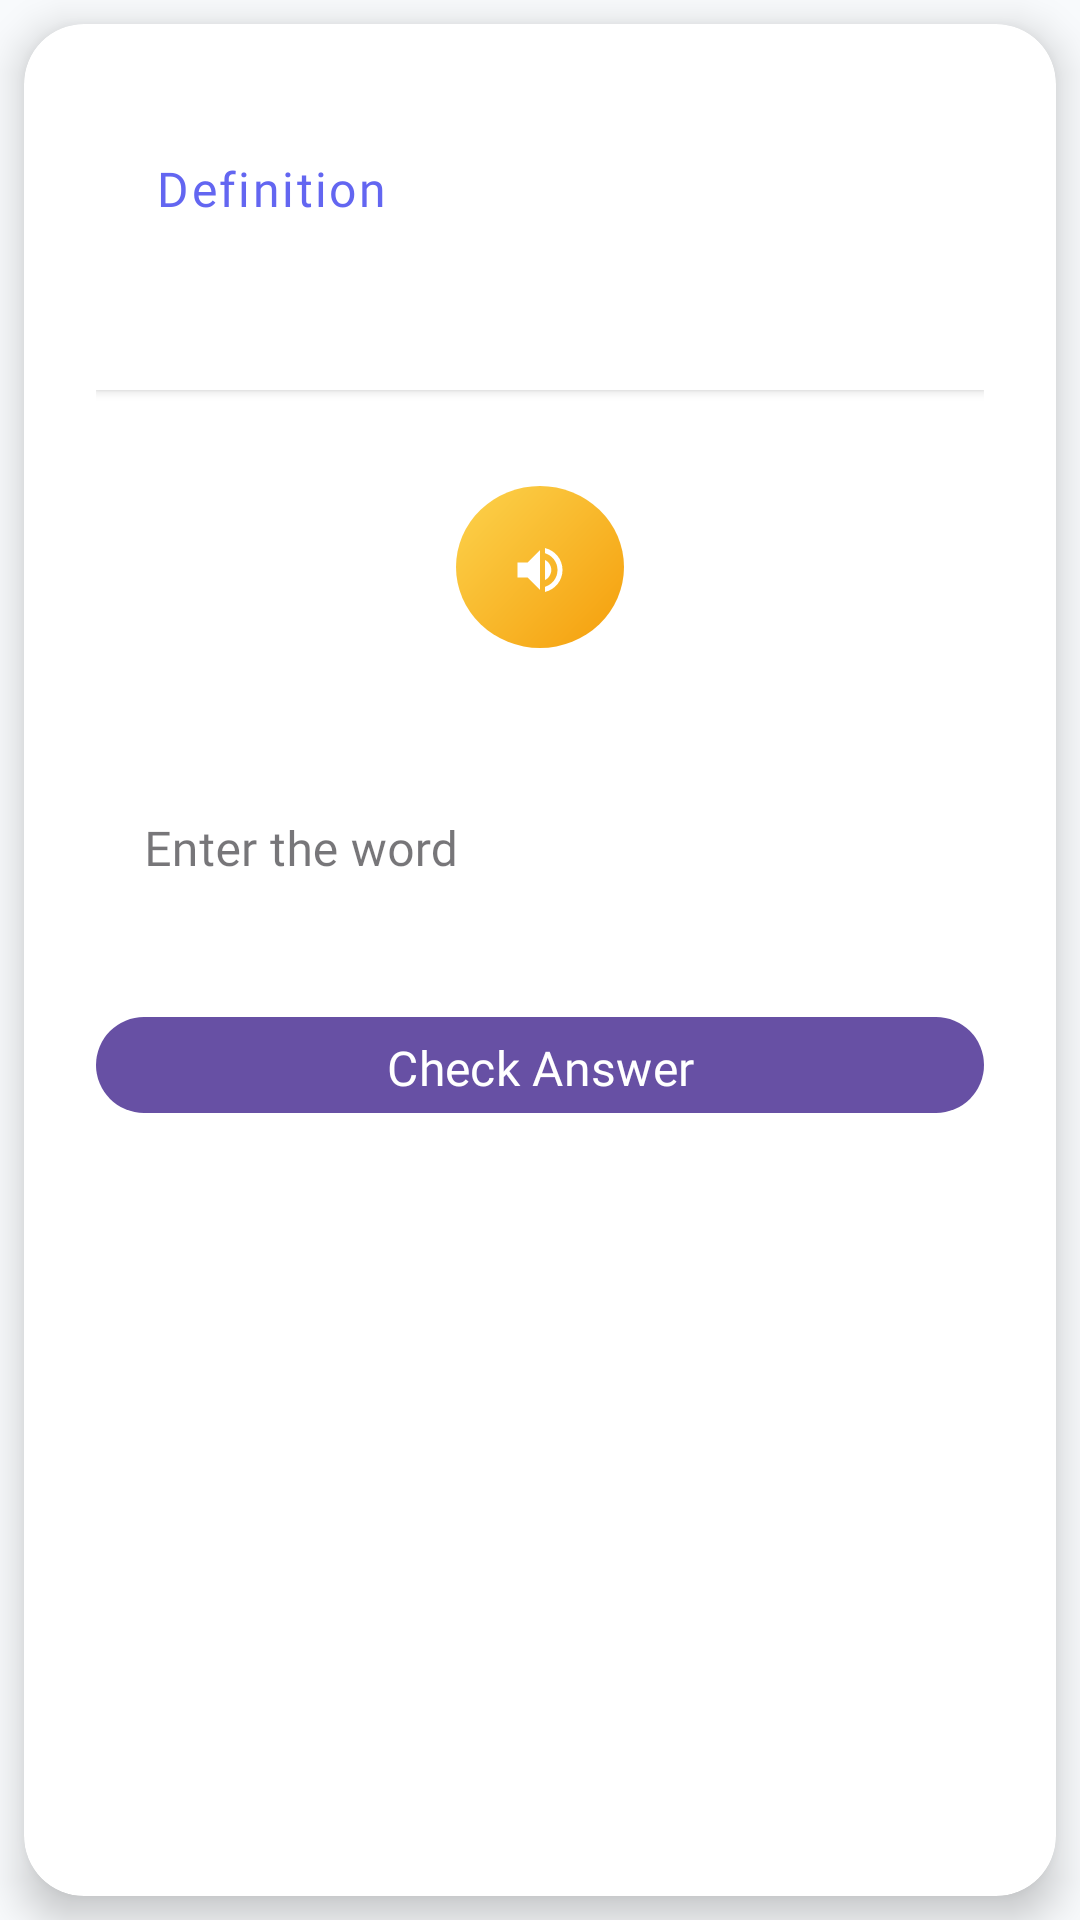

This screen was rendered from an Android layout file. Write that file and the resources it references.
<!-- AndroidManifest.xml: application theme Theme.EnglishLearning -->
<!-- res/layout/fragment_test_flashcard.xml -->
<?xml version="1.0" encoding="utf-8"?>
<FrameLayout xmlns:android="http://schemas.android.com/apk/res/android"
    xmlns:app="http://schemas.android.com/apk/res-auto"
    xmlns:tools="http://schemas.android.com/tools"
    android:layout_width="match_parent"
    android:layout_height="match_parent"
    android:background="@color/flashcard_background">

    <androidx.cardview.widget.CardView
        android:layout_width="match_parent"
        android:layout_height="match_parent"
        android:layout_margin="@dimen/dp_8"
        android:background="@drawable/bg_flashcard_modern"
        app:cardBackgroundColor="@color/flashcard_surface"
        app:cardCornerRadius="@dimen/dp_20"
        app:cardElevation="@dimen/dp_8"
        app:cardUseCompatPadding="false">

        <ScrollView
            android:layout_width="match_parent"
            android:layout_height="match_parent"
            android:fillViewport="true"
            android:scrollbars="none">

            <LinearLayout
                android:layout_width="match_parent"
                android:layout_height="wrap_content"
                android:orientation="vertical"
                android:padding="@dimen/dp_24"
                android:paddingTop="@dimen/dp_64"
                android:gravity="center_horizontal">

                
                <LinearLayout
                    android:layout_width="match_parent"
                    android:layout_height="wrap_content"
                    android:layout_marginBottom="@dimen/dp_32"
                    android:orientation="vertical"
                    android:background="@color/white"
                    android:padding="@dimen/dp_20"
                    android:elevation="@dimen/dp_2">

                    <TextView
                        android:layout_width="wrap_content"
                        android:layout_height="wrap_content"
                        android:layout_marginBottom="@dimen/dp_12"
                        android:fontFamily="@font/nunito_bold"
                        android:text="@string/definition"
                        android:textColor="@color/flashcard_primary"
                        android:textSize="@dimen/sp_16"
                        android:letterSpacing="0.05" />

                    <TextView
                        android:id="@+id/text_definition"
                        android:layout_width="match_parent"
                        android:layout_height="wrap_content"
                        android:fontFamily="@font/nunito_medium"
                        android:lineSpacingExtra="@dimen/dp_4"
                        android:textColor="@color/flashcard_text_primary"
                        android:textSize="@dimen/sp_18"
                        tools:text="An institution for educating children and young people" />

                </LinearLayout>

                
                <FrameLayout
                    android:layout_width="@dimen/dp_56"
                    android:layout_height="@dimen/dp_56"
                    android:layout_marginBottom="@dimen/dp_32"
                    android:background="@drawable/bg_audio_button_modern"
                    android:clickable="true"
                    android:focusable="true">

                    <ImageView
                        android:id="@+id/btn_audio"
                        android:layout_width="@dimen/dp_24"
                        android:layout_height="@dimen/dp_24"
                        android:layout_gravity="center"
                        android:src="@drawable/ic_volume"
                        android:contentDescription="@string/play_pronunciation_audio"
                        app:tint="@color/white"
                        android:scaleType="centerInside" />

                </FrameLayout>

                
                <com.google.android.material.textfield.TextInputLayout
                    android:id="@+id/input_layout_answer"
                    android:layout_width="match_parent"
                    android:layout_height="wrap_content"
                    android:layout_marginBottom="@dimen/dp_24"
                    android:hint="@string/enter_the_word"
                    app:boxBackgroundColor="@color/white"
                    app:boxCornerRadiusBottomEnd="@dimen/dp_12"
                    app:boxCornerRadiusBottomStart="@dimen/dp_12"
                    app:boxCornerRadiusTopEnd="@dimen/dp_12"
                    app:boxCornerRadiusTopStart="@dimen/dp_12"
                    app:boxStrokeWidth="0dp"
                    app:boxStrokeWidthFocused="0dp"
                    app:hintEnabled="true"
                    app:hintTextColor="@color/flashcard_secondary"
                    style="@style/Widget.MaterialComponents.TextInputLayout.OutlinedBox">

                    <com.google.android.material.textfield.TextInputEditText
                        android:id="@+id/edit_answer"
                        android:layout_width="match_parent"
                        android:layout_height="wrap_content"
                        android:fontFamily="@font/nunito_medium"
                        android:textColor="@color/flashcard_text_primary"
                        android:textSize="@dimen/sp_16"
                        android:inputType="text"
                        android:imeOptions="actionDone"
                        android:maxLines="1" />

                </com.google.android.material.textfield.TextInputLayout>

                
                <com.google.android.material.button.MaterialButton
                    android:id="@+id/btn_check_answer"
                    android:layout_width="match_parent"
                    android:layout_height="@dimen/dp_40"
                    android:layout_marginBottom="@dimen/dp_8"
                    android:fontFamily="@font/nunito_bold"
                    android:text="@string/check_answer"
                    android:textAllCaps="false"
                    android:textSize="@dimen/sp_16"
                    app:cornerRadius="@dimen/dp_16"
                    style="@style/Widget.Material3.Button"/>

                
                <LinearLayout
                    android:id="@+id/layout_result"
                    android:layout_width="match_parent"
                    android:layout_height="wrap_content"
                    android:orientation="vertical"
                    android:padding="@dimen/dp_16"
                    android:visibility="gone"
                    tools:visibility="visible">

                    
                    <ImageView
                        android:id="@+id/image_result_icon"
                        android:layout_width="@dimen/dp_48"
                        android:layout_height="@dimen/dp_48"
                        android:layout_gravity="center"
                        android:layout_marginBottom="@dimen/dp_16"
                        android:src="@drawable/ic_star"
                        app:tint="@color/flashcard_primary" />

                    
                    <TextView
                        android:id="@+id/text_result_message"
                        android:layout_width="match_parent"
                        android:layout_height="wrap_content"
                        android:layout_marginBottom="@dimen/dp_16"
                        android:fontFamily="@font/nunito_bold"
                        android:gravity="center"
                        android:textColor="@color/flashcard_primary"
                        android:textSize="@dimen/sp_18"
                        tools:text="Correct!" />

                    
                    <TextView
                        android:id="@+id/text_correct_word"
                        android:layout_width="match_parent"
                        android:layout_height="wrap_content"
                        android:layout_marginBottom="@dimen/dp_16"
                        android:fontFamily="@font/nunito_medium"
                        android:gravity="center"
                        android:textColor="@color/flashcard_text_primary"
                        android:textSize="@dimen/sp_16"
                        android:visibility="gone"
                        tools:text="The correct word is: school"
                        tools:visibility="visible" />

                </LinearLayout>

                
                <com.google.android.material.button.MaterialButton
                    android:id="@+id/btn_next"
                    android:layout_width="match_parent"
                    android:layout_height="@dimen/dp_40"
                    android:layout_marginTop="@dimen/dp_4"
                    android:fontFamily="@font/nunito_bold"
                    android:text="@string/next"
                    android:textAllCaps="false"
                    android:textSize="@dimen/sp_16"
                    app:cornerRadius="@dimen/dp_16"
                    android:visibility="gone"
                    style="@style/Widget.Material3.Button.OutlinedButton"/>

            </LinearLayout>

        </ScrollView>

    </androidx.cardview.widget.CardView>

</FrameLayout>
<!-- resources referenced by this layout -->
<resources>
  <color name="flashcard_background">#F8FAFC</color>
  <color name="flashcard_primary">#6366F1</color>
  <color name="flashcard_secondary">#F59E0B</color>
  <color name="flashcard_surface">#FFFFFF</color>
  <color name="flashcard_text_primary">#0F172A</color>
  <color name="white">#FFFFFFFF</color>
  <dimen name="dp_12">12.00dp</dimen>
  <dimen name="dp_16">16.00dp</dimen>
  <dimen name="dp_2">2.00dp</dimen>
  <dimen name="dp_20">20.00dp</dimen>
  <dimen name="dp_24">24.00dp</dimen>
  <dimen name="dp_32">32.00dp</dimen>
  <dimen name="dp_4">4.00dp</dimen>
  <dimen name="dp_40">40.00dp</dimen>
  <dimen name="dp_48">48.00dp</dimen>
  <dimen name="dp_56">56.00dp</dimen>
  <dimen name="dp_64">64.00dp</dimen>
  <dimen name="dp_8">8.00dp</dimen>
  <dimen name="sp_16">16.00sp</dimen>
  <dimen name="sp_18">18.00sp</dimen>
  <!-- drawable bg_flashcard_modern (drawable) -->
  <?xml version="1.0" encoding="utf-8"?>
  <layer-list xmlns:android="http://schemas.android.com/apk/res/android">
      
      <item android:top="2dp" android:left="2dp" android:right="2dp" android:bottom="6dp">
          <shape android:shape="rectangle">
              <solid android:color="@color/shadow_medium" />
              <corners android:radius="24dp" />
          </shape>
      </item>
      
      
      <item android:bottom="4dp">
          <shape android:shape="rectangle">
              <solid android:color="@color/flashcard_surface" />
              <corners android:radius="24dp" />
              <stroke android:width="1dp" android:color="@color/flashcard_surface_variant" />
          </shape>
      </item>
  </layer-list>
  <!-- drawable ic_star (drawable) -->
  <vector xmlns:android="http://schemas.android.com/apk/res/android"
      android:width="16dp"
      android:height="16dp"
      android:viewportWidth="24"
      android:viewportHeight="24"
      android:tint="#FFC107">
    <path
        android:fillColor="#FFC107"
        android:pathData="M12,2l3.09,6.26L22,9.27l-5,4.87 1.18,6.88L12,17.77l-6.18,3.25L7,14.14 2,9.27l6.91,-1.01L12,2z"/>
  </vector>
  <!-- drawable ic_volume (drawable) -->
  <vector xmlns:android="http://schemas.android.com/apk/res/android"
      android:width="20dp"
      android:height="20dp"
      android:viewportWidth="24"
      android:viewportHeight="24"
      android:tint="@color/text_secondary">
    <path
        android:fillColor="@color/text_secondary"
        android:pathData="M3,9v6h4l5,5V4L7,9H3zM16.5,12c0,-1.77 -1.02,-3.29 -2.5,-4.03v8.05c1.48,-0.73 2.5,-2.25 2.5,-4.02zM14,3.23v2.06c2.89,0.86 5,3.54 5,6.71s-2.11,5.85 -5,6.71v2.06c4.01,-0.91 7,-4.49 7,-8.77s-2.99,-7.86 -7,-8.77z"/>
  </vector>
  <string name="check_answer">Check Answer</string>
  <string name="definition">Definition</string>
  <string name="enter_the_word">Enter the word</string>
  <string name="next">Next</string>
  <string name="play_pronunciation_audio">Play pronunciation audio</string>
  <style name="Theme.EnglishLearning" parent="Base.Theme.EnglishLearning" />
  <color name="ripple_color">#1A6366F1</color>
  <color name="shadow_light">#0D000000</color>
  <color name="flashcard_secondary_light">#FCD34D</color>
  <color name="shadow_medium">#1A000000</color>
  <color name="flashcard_surface_variant">#F1F5F9</color>
  <color name="text_secondary">#757575</color>
  <style name="Base.Theme.EnglishLearning" parent="Theme.Material3.DayNight.NoActionBar">
          
          
          <item name="android:statusBarColor">@color/white</item>
          <item name="android:windowLightStatusBar">true</item>
          <item name="android:windowBackground">@color/white</item>
      </style>
</resources>
